The GitHub repository kmk9461/Interests_Portfolio contains a labelled image folder "train_test_data" with 2 categories: crochet stitches, knitting stitches. Examples follow, each with its label.

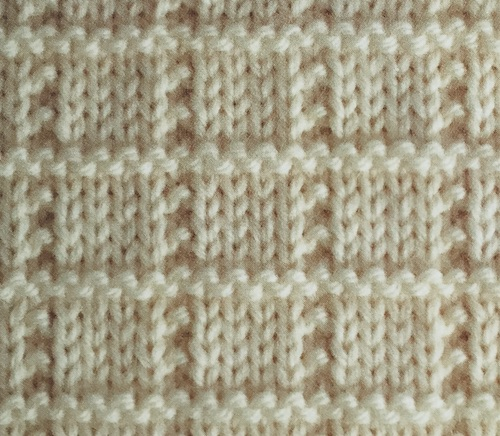
Label: knitting stitches

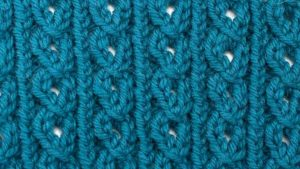
Label: knitting stitches

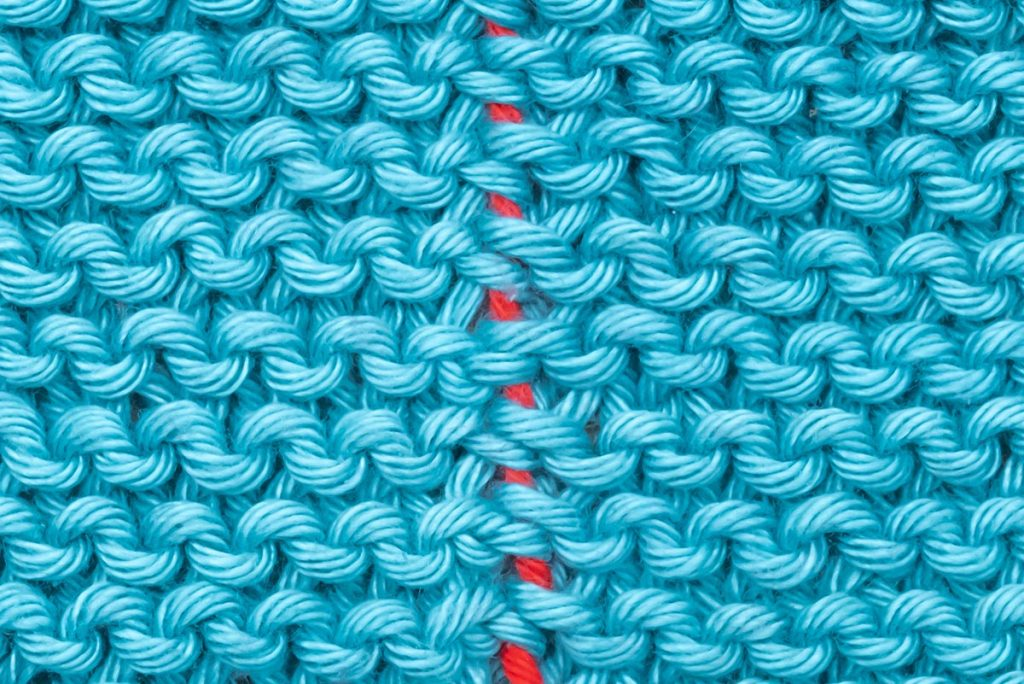
Label: knitting stitches

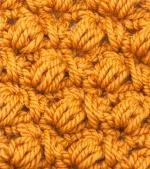
Label: crochet stitches

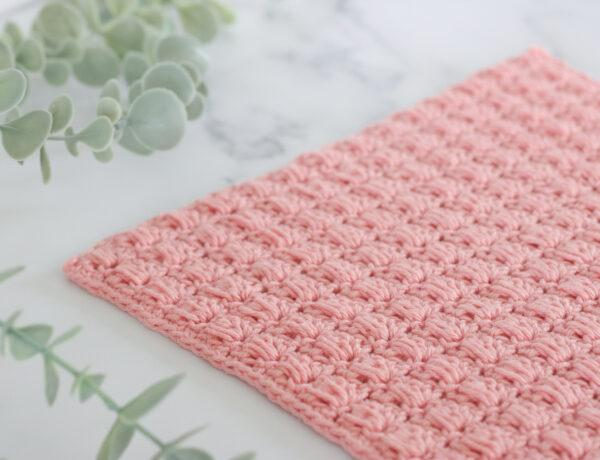
Label: crochet stitches

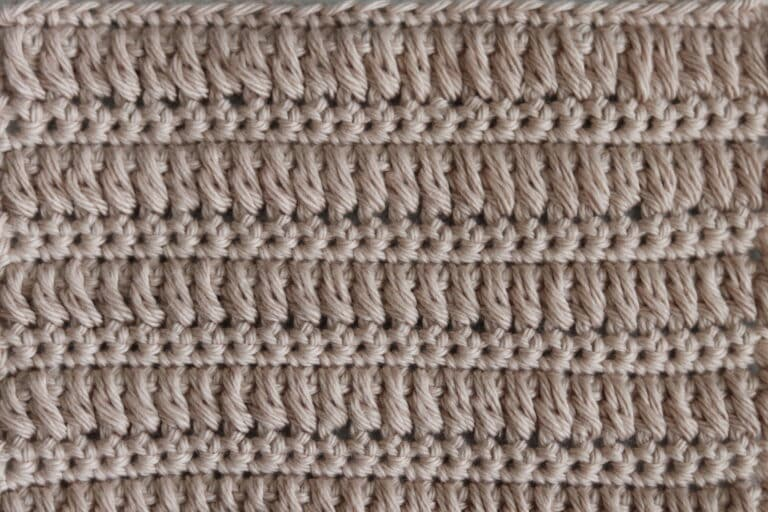
Label: crochet stitches
